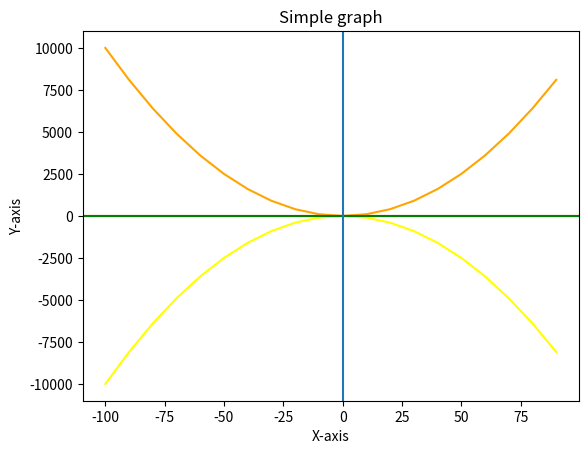

Python code for this plot:
import  matplotlib.pyplot as plt

y1=[]
y2=[]
x=range(-100,100,10)

for i in x:
  y1.append(i**2)
for i in x:
  y2.append(-i**2)
  
plt.plot(x,y1, color = 'orange')
plt.plot(x,y2, color = 'yellow')
plt.xlabel("X-axis")
plt.ylabel("Y-axis")
plt.title("Simple graph")
plt.axhline(color = 'red')
plt.axhline(color = 'green')
plt.axvline()
plt.show()
